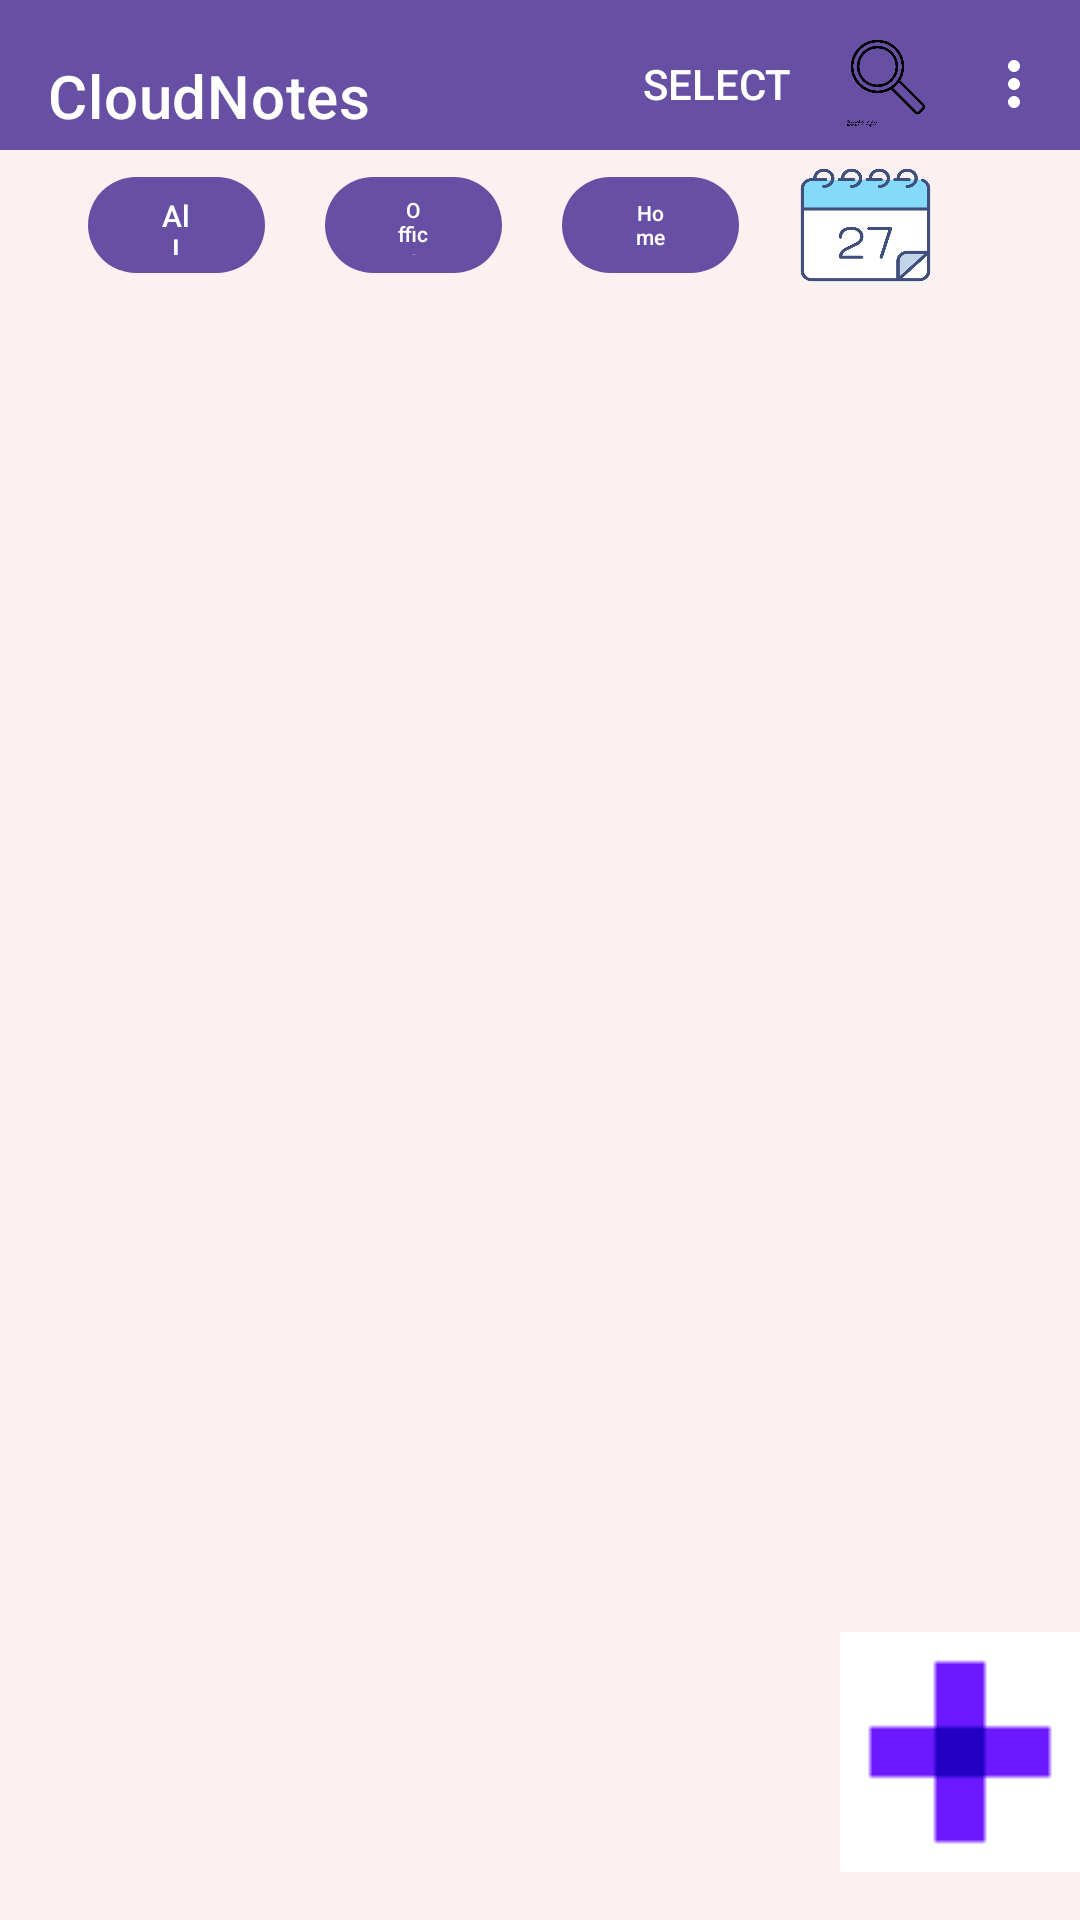

Write the Android layout XML for this screen, with the resource values it uses.
<!-- AndroidManifest.xml: activity theme Theme.CloudNotes -->
<!-- res/layout/activity_main.xml -->
<?xml version="1.0" encoding="utf-8"?>
<RelativeLayout xmlns:android="http://schemas.android.com/apk/res/android"
    xmlns:app="http://schemas.android.com/apk/res-auto"
    xmlns:tools="http://schemas.android.com/tools"
    android:layout_width="match_parent"
    android:layout_height="match_parent"
    android:background="@color/cream"
    android:fitsSystemWindows="true"
    tools:context=".MainActivity">
   <ProgressBar
       android:layout_width="60dp"
       android:layout_height="60dp"
       android:visibility="gone"
       android:id="@+id/progressb"
       android:layout_centerHorizontal="true"
       android:layout_centerVertical="true"/>
   <com.google.android.material.appbar.AppBarLayout
       android:layout_width="match_parent"
       android:layout_height="50dp"
        android:background="@color/appbar"
       android:layout_alignParentTop="true"
       android:id="@+id/toolbar">
       <com.google.android.material.appbar.MaterialToolbar
           android:id="@+id/topAppBar"
           android:layout_width="match_parent"
           android:layout_height="?attr/actionBarSize"
           app:title="CloudNotes"
           app:menu="@menu/top_bar"


           app:liftOnScroll="true"
           style="@style/Widget.MaterialComponents.Toolbar.Primary"
           />
   </com.google.android.material.appbar.AppBarLayout>
    <LinearLayout
        android:layout_width="match_parent"
        android:layout_height="50dp"
        android:id="@+id/extratoolbar"
        android:orientation="horizontal"
        android:gravity="center"
        android:weightSum="6"
        android:layout_below="@id/toolbar">

        <com.google.android.material.button.MaterialButton
            android:id="@+id/button"
            android:layout_width="30dp"
            android:layout_height="40dp"
            android:layout_marginEnd="20dp"
            android:layout_weight="1"

            android:textSize="10sp"
            android:text="All" />

        <com.google.android.material.button.MaterialButton
            android:id="@+id/button2"
            android:layout_width="30dp"
            android:layout_height="40dp"
            android:layout_weight="1"
            android:layout_marginEnd="20dp"
            android:textSize="7sp"
            android:text="Office" />



        <com.google.android.material.button.MaterialButton
            android:id="@+id/button4"
            android:layout_width="30dp"
            android:layout_height="40dp"
            android:layout_weight="1"
            android:textSize="7sp"
            android:layout_marginEnd="20dp"

            android:text="Home" />
        <ImageButton
            android:id="@+id/calendersort"
            android:layout_width="15dp"
            android:layout_height="40dp"
            android:layout_weight="1"
            android:textSize="8sp"
            android:layout_marginEnd="20dp"
            android:background="@drawable/calendar"
            android:text="Home" />
    </LinearLayout>

    <LinearLayout
        android:layout_width="match_parent"
        android:layout_height="match_parent"
        android:layout_below="@id/extratoolbar">
        <androidx.recyclerview.widget.RecyclerView
            android:id="@+id/recycylerview"
            android:layout_width="match_parent"
            android:layout_height="match_parent"
            android:layout_below="@id/toolbar"
            android:layout_marginStart="8dp"
            android:layout_marginTop="8dp"
            android:layout_marginEnd="8dp"
            android:layout_marginBottom="8dp"
            android:background="@color/cream" />
    </LinearLayout>



    <ImageButton
        android:id="@+id/addnote"
        android:layout_width="80dp"
        android:layout_height="80dp"
        android:layout_gravity="bottom|end"
        android:layout_marginEnd="@dimen/fab_margin"

        android:layout_marginBottom="16dp"
        android:layout_alignParentBottom="true"
        android:layout_alignParentRight="true"
        android:background="@drawable/addbutton" />

</RelativeLayout>
<!-- resources referenced by this layout -->
<resources>
  <color name="appbar">#FBB54C</color>
  <color name="cream">#FBF1F1</color>
  <!-- drawable addbutton: gif bitmap (drawable, 4004 bytes) -->
  <!-- drawable calendar: png bitmap (drawable, 23864 bytes) -->
  <style name="Theme.CloudNotes" parent="Base.Theme.CloudNotes" />
  <style name="Base.Theme.CloudNotes" parent="Theme.Material3.DayNight.NoActionBar">
          
          
      </style>
</resources>
